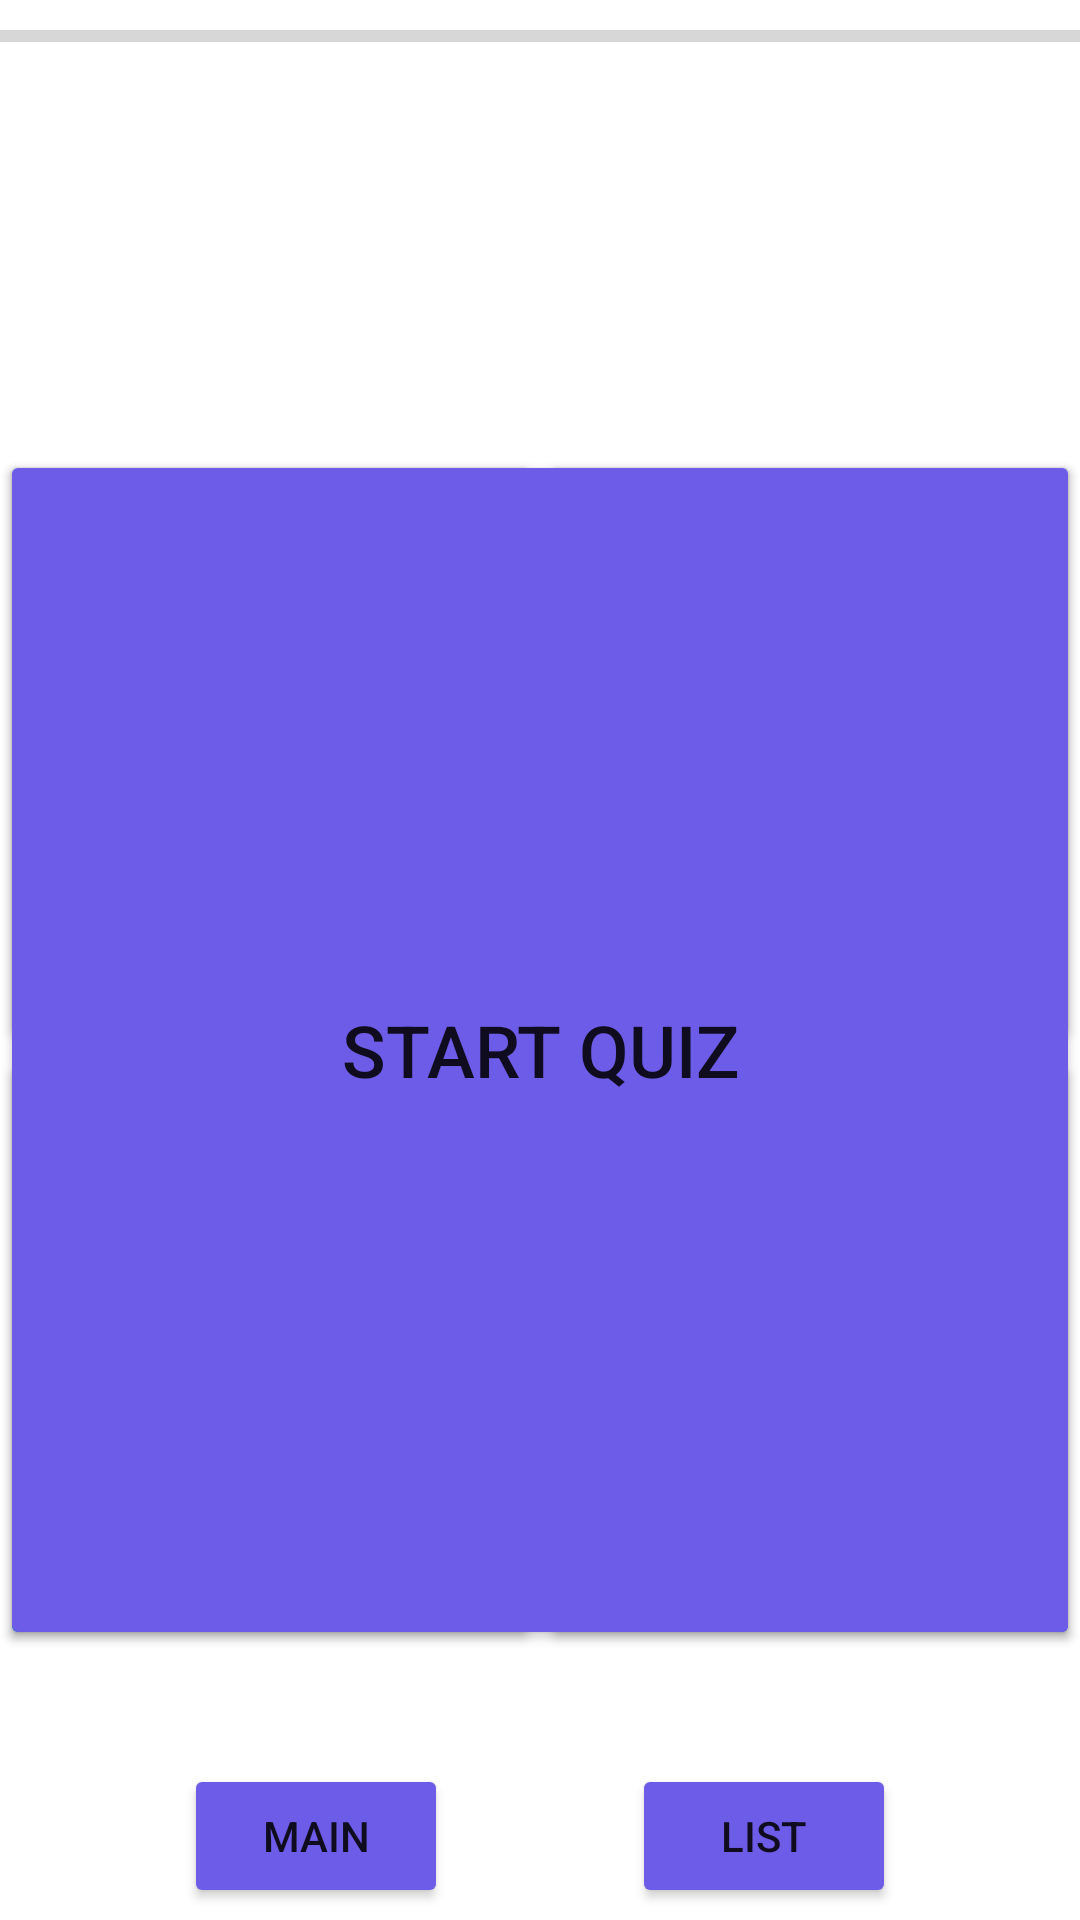

Here is an Android app screen rendered from its layout file. Give the layout XML and the strings, colors and styles it references.
<!-- AndroidManifest.xml: application theme Theme.VeryGoodApp -->
<!-- res/layout/activity_list_element0_quiz.xml -->
<?xml version="1.0" encoding="utf-8"?>
<androidx.constraintlayout.widget.ConstraintLayout xmlns:android="http://schemas.android.com/apk/res/android"
    xmlns:app="http://schemas.android.com/apk/res-auto"
    xmlns:tools="http://schemas.android.com/tools"
    android:layout_width="match_parent"
    android:layout_height="match_parent"
    tools:context=".ListElement0Quiz">

    <Button
        android:id="@+id/btnStart"
        android:layout_width="0dp"
        android:layout_height="0dp"
        android:backgroundTint="#6c5ce7"
        android:text="Start quiz"
        android:textSize="24sp"
        app:layout_constraintBottom_toBottomOf="@+id/tableLayout2"
        app:layout_constraintEnd_toEndOf="parent"
        app:layout_constraintStart_toStartOf="parent"
        app:layout_constraintTop_toTopOf="@+id/tableLayout2" />

    <Button
        android:id="@+id/btnList2"
        android:layout_width="wrap_content"
        android:layout_height="wrap_content"
        android:layout_marginBottom="4dp"
        android:backgroundTint="#6c5ce7"
        android:text="List"
        app:layout_constraintBottom_toBottomOf="parent"
        app:layout_constraintEnd_toEndOf="parent"
        app:layout_constraintHorizontal_bias="0.5"
        app:layout_constraintStart_toEndOf="@+id/btnMain2" />

    <Button
        android:id="@+id/btnMain2"
        android:layout_width="wrap_content"
        android:layout_height="wrap_content"
        android:layout_marginBottom="4dp"
        android:backgroundTint="#6c5ce7"
        android:text="Main"
        app:layout_constraintBottom_toBottomOf="parent"
        app:layout_constraintEnd_toStartOf="@+id/btnList2"
        app:layout_constraintHorizontal_bias="0.5"
        app:layout_constraintStart_toStartOf="parent" />

    <ProgressBar
        android:id="@+id/progressBar"
        style="?android:attr/progressBarStyleHorizontal"
        android:layout_width="0dp"
        android:layout_height="wrap_content"
        android:layout_marginTop="4dp"
        android:max="40"
        android:progress="0"
        app:layout_constraintEnd_toEndOf="parent"
        app:layout_constraintHorizontal_bias="0.498"
        app:layout_constraintStart_toStartOf="parent"
        app:layout_constraintTop_toTopOf="parent" />

    <TextView
        android:id="@+id/tvTimer"
        android:layout_width="wrap_content"
        android:layout_height="wrap_content"
        android:layout_marginStart="16dp"
        android:layout_marginTop="4dp"
        android:text="        "
        android:textSize="20sp"
        app:layout_constraintStart_toStartOf="parent"
        app:layout_constraintTop_toBottomOf="@+id/progressBar"
        tools:ignore="SpeakableTextPresentCheck" />

    <TextView
        android:id="@+id/tvScore"
        android:layout_width="wrap_content"
        android:layout_height="wrap_content"
        android:layout_marginTop="4dp"
        android:layout_marginEnd="16dp"
        android:text="        "
        android:textSize="20sp"
        app:layout_constraintEnd_toEndOf="parent"
        app:layout_constraintTop_toBottomOf="@+id/progressBar"
        tools:ignore="SpeakableTextPresentCheck" />

    <TextView
        android:id="@+id/tvQuestions"
        android:layout_width="500px"
        android:layout_height="70dp"
        android:layout_marginStart="16dp"
        android:layout_marginTop="4dp"
        android:text="        "
        android:textAlignment="center"
        android:textSize="20sp"
        app:autoSizeMaxTextSize="20sp"
        app:autoSizeMinTextSize="12sp"
        app:autoSizeStepGranularity="2sp"
        app:autoSizeTextType="uniform"
        app:layout_constraintEnd_toStartOf="@+id/tvScore"
        app:layout_constraintHorizontal_bias="0.191"
        app:layout_constraintStart_toEndOf="@+id/tvTimer"
        app:layout_constraintTop_toBottomOf="@+id/progressBar"
        tools:ignore="SpeakableTextPresentCheck" />

    <TableLayout
        android:id="@+id/tableLayout2"
        android:layout_width="0dp"
        android:layout_height="400dp"
        android:layout_marginTop="56dp"
        app:layout_constraintEnd_toEndOf="parent"
        app:layout_constraintHorizontal_bias="0.0"
        app:layout_constraintStart_toStartOf="parent"
        app:layout_constraintTop_toBottomOf="@+id/tvQuestions">

        <TableRow
            android:layout_width="match_parent"
            android:layout_height="match_parent">

            <Button
                android:id="@+id/btnAns1"
                android:layout_width="wrap_content"
                android:layout_height="wrap_content"
                android:layout_weight="1"
                android:height="200dp"
                android:backgroundTint="#81ecec"
                android:text="Button" />

            <Button
                android:id="@+id/btnAns2"
                android:layout_width="wrap_content"
                android:layout_height="wrap_content"
                android:layout_weight="1"
                android:height="200dp"
                android:backgroundTint="#74b9ff"
                android:text="Button" />
        </TableRow>

        <TableRow
            android:layout_width="match_parent"
            android:layout_height="match_parent">

            <Button
                android:id="@+id/btnAns3"
                android:layout_width="wrap_content"
                android:layout_height="wrap_content"
                android:layout_weight="1"
                android:height="200dp"
                android:backgroundTint="#00cec9"
                android:text="Button" />

            <Button
                android:id="@+id/btnAns4"
                android:layout_width="wrap_content"
                android:layout_height="wrap_content"
                android:layout_weight="1"
                android:height="200dp"
                android:backgroundTint="#0984e3"
                android:text="Button" />
        </TableRow>

    </TableLayout>

</androidx.constraintlayout.widget.ConstraintLayout>
<!-- resources referenced by this layout -->
<resources>
  <style name="Theme.VeryGoodApp" parent="Theme.MaterialComponents.DayNight.DarkActionBar">
          
          <item name="colorPrimary">@color/purple_500</item>
          <item name="colorPrimaryVariant">@color/purple_700</item>
          <item name="colorOnPrimary">@color/white</item>
          
          <item name="colorSecondary">@color/teal_200</item>
          <item name="colorSecondaryVariant">@color/teal_700</item>
          <item name="colorOnSecondary">@color/black</item>
          
          <item name="android:statusBarColor" tools:targetApi="l">?attr/colorPrimaryVariant</item>
          
      </style>
  <!-- not gathered from this repository: default colours our renderer supplied (Android Studio template values) -->
  <color name="purple_500">#FF6200EE</color>
  <color name="purple_700">#FF3700B3</color>
  <color name="teal_200">#FF03DAC5</color>
  <color name="teal_700">#FF018786</color>
  <color name="black">#FF000000</color>
  <color name="white">#FFFFFFFF</color>
</resources>
